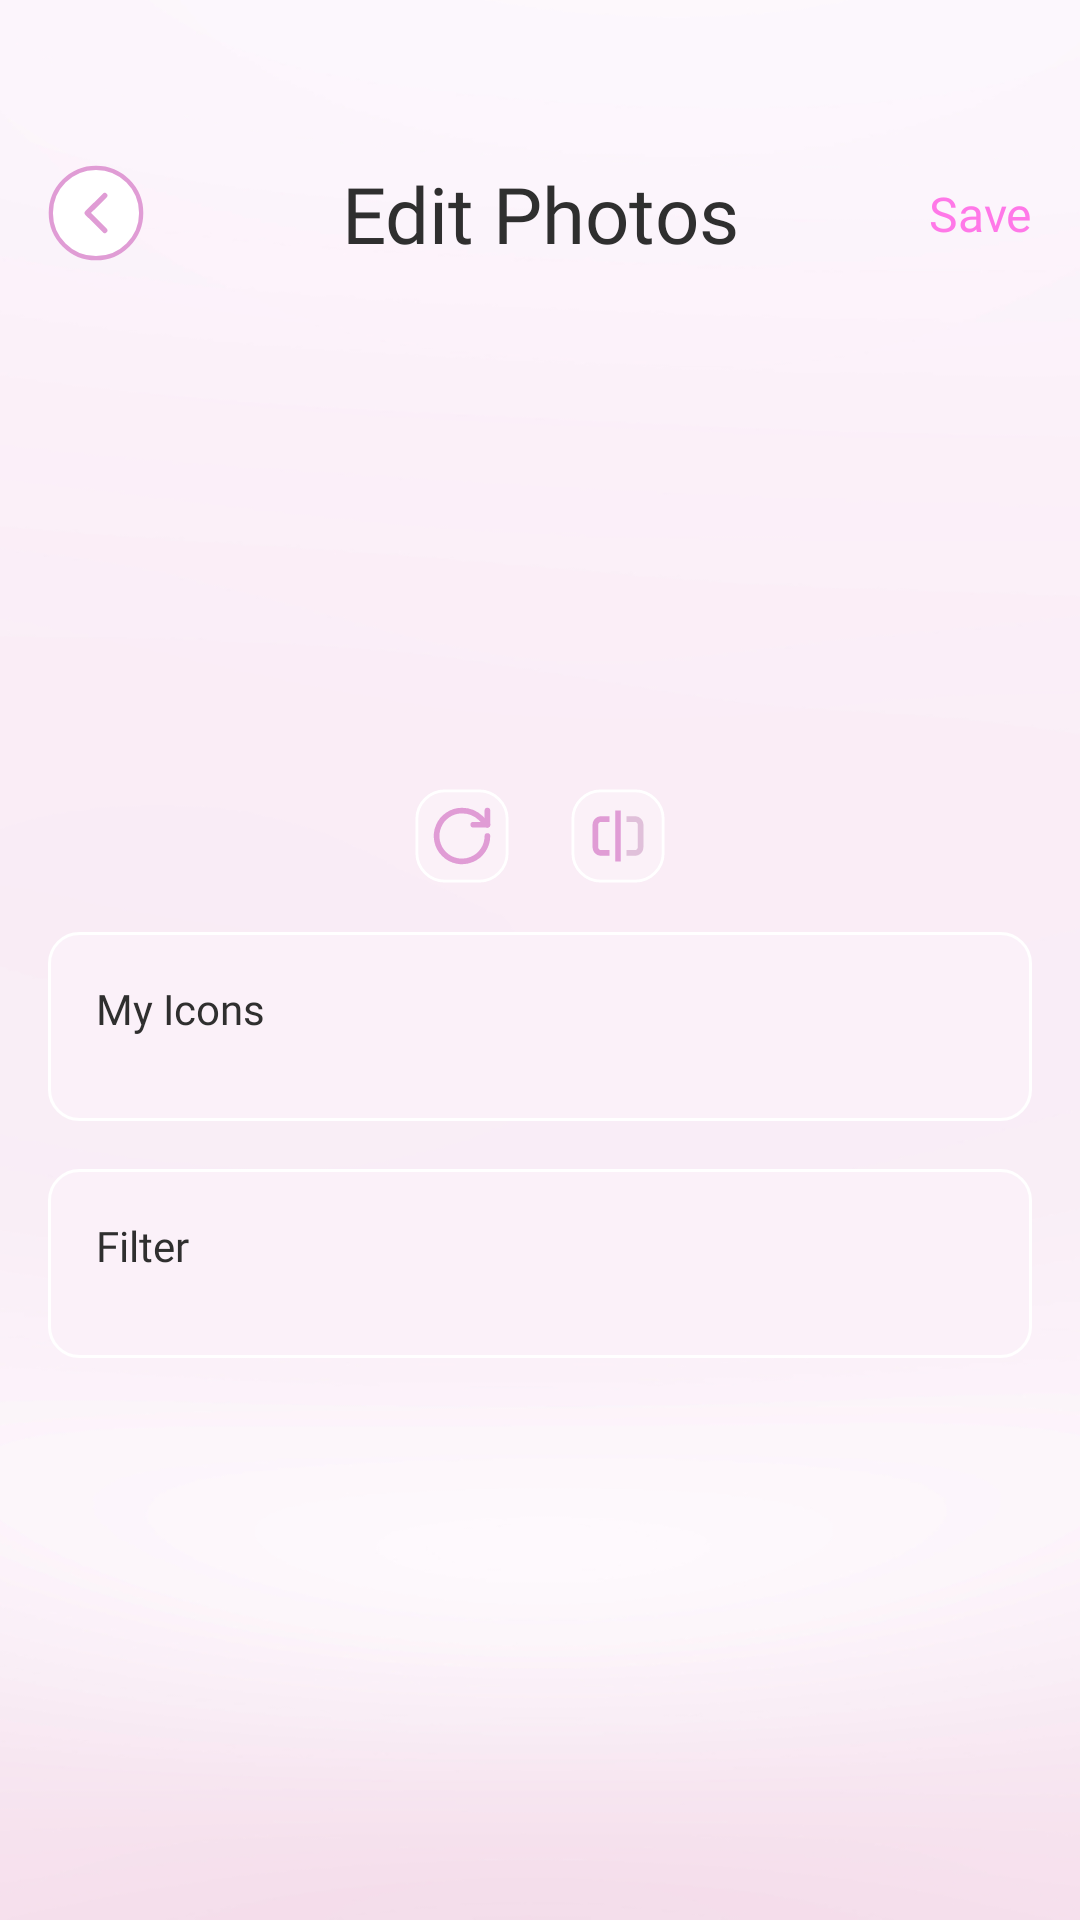

Produce the Android XML layout that renders to this screen, including the resource entries it uses.
<!-- AndroidManifest.xml: application theme Theme.St144_icon_changer -->
<!-- res/layout/activity_edit_photo.xml -->
<?xml version="1.0" encoding="utf-8"?>
<layout xmlns:android="http://schemas.android.com/apk/res/android"
    xmlns:app="http://schemas.android.com/apk/res-auto"
    xmlns:tools="http://schemas.android.com/tools">

    <data>

    </data>

    <androidx.constraintlayout.widget.ConstraintLayout
        android:layout_width="match_parent"
        android:layout_height="match_parent"
        android:background="@drawable/bg_home">

        <androidx.appcompat.widget.AppCompatImageView
            android:id="@+id/imvBack"
            android:layout_width="32dp"
            android:layout_height="32dp"
            android:layout_marginStart="16dp"
            android:layout_marginTop="55dp"
            android:src="@drawable/imv_back"
            app:layout_constraintStart_toStartOf="parent"
            app:layout_constraintTop_toTopOf="parent" />

        <androidx.appcompat.widget.AppCompatTextView
            android:id="@+id/tvTitle"
            android:layout_width="match_parent"
            android:layout_height="wrap_content"
            android:layout_marginHorizontal="80dp"
            android:ellipsize="marquee"
            android:fontFamily="@font/dk_smiling_cat"
            android:gravity="center"
            android:marqueeRepeatLimit="marquee_forever"
            android:singleLine="true"
            android:text="@string/edit_photos"
            android:textColor="@color/_2f2f2f"
            android:textSize="26sp"
            app:layout_constraintBottom_toBottomOf="@id/imvBack"
            app:layout_constraintTop_toTopOf="@id/imvBack" />

        <androidx.appcompat.widget.AppCompatTextView
            android:id="@+id/tvApply"
            android:layout_width="wrap_content"
            android:layout_height="wrap_content"
            android:layout_marginEnd="16dp"
            android:fontFamily="@font/roboto_medium"
            android:text="@string/save"
            android:textColor="@color/ff78e8"
            android:textSize="16sp"
            app:layout_constraintBottom_toBottomOf="@id/imvBack"
            app:layout_constraintEnd_toEndOf="parent"
            app:layout_constraintTop_toTopOf="@id/imvBack" />

        <RelativeLayout
            android:id="@+id/rl"
            android:layout_width="wrap_content"
            android:layout_height="wrap_content"
            app:layout_constraintEnd_toEndOf="parent"
            app:layout_constraintStart_toStartOf="parent"
            app:layout_constraintTop_toBottomOf="@id/tvTitle"
            android:layout_marginTop="22dp">

            <com.google.android.material.imageview.ShapeableImageView
                android:id="@+id/imvBG"
                android:layout_width="140dp"
                android:layout_height="140dp"
                android:layout_centerInParent="true"
                android:scaleType="centerCrop" />

            <androidx.appcompat.widget.AppCompatImageView
                android:id="@+id/imv"
                android:layout_width="140dp"
                android:layout_height="140dp"
                android:layout_centerInParent="true" />
        </RelativeLayout>

        <LinearLayout
            android:id="@+id/ll"
            android:layout_width="wrap_content"
            android:layout_height="wrap_content"
            android:layout_marginTop="12dp"
            android:gravity="center"
            android:orientation="horizontal"
            app:layout_constraintEnd_toEndOf="@id/rl"
            app:layout_constraintStart_toStartOf="@id/rl"
            app:layout_constraintTop_toBottomOf="@id/rl">

            <androidx.appcompat.widget.AppCompatImageView
                android:id="@+id/imvReset"
                android:layout_width="32dp"
                android:layout_height="32dp"
                android:layout_marginHorizontal="10dp"
                android:src="@drawable/ic_reset" />

            <androidx.appcompat.widget.AppCompatImageView
                android:id="@+id/imvRevert"
                android:layout_width="32dp"
                android:layout_height="32dp"
                android:layout_marginHorizontal="10dp"
                android:src="@drawable/ic_revert" />
        </LinearLayout>

        <LinearLayout
            android:id="@+id/llMyIcons"
            android:layout_width="match_parent"
            android:layout_height="wrap_content"
            android:layout_marginHorizontal="16dp"
            android:layout_marginTop="16dp"
            android:background="@drawable/bg_text_edit"
            android:orientation="vertical"
            app:layout_constraintTop_toBottomOf="@id/ll">

            <androidx.appcompat.widget.AppCompatTextView
                android:layout_width="wrap_content"
                android:layout_height="wrap_content"
                android:layout_marginStart="16dp"
                android:layout_marginTop="16dp"
                android:fontFamily="@font/roboto_medium"
                android:text="@string/my_icons"
                android:textColor="@color/_2f2f2f"
                android:textSize="14sp" />

            <androidx.recyclerview.widget.RecyclerView
                android:id="@+id/rcvMyIcons"
                android:layout_width="match_parent"
                android:layout_height="wrap_content"
                android:layout_marginHorizontal="1dp"
                android:layout_marginTop="12dp"
                android:layout_marginBottom="16dp"
                android:clipToPadding="false"
                android:orientation="horizontal"
                android:paddingStart="16dp"
                app:layoutManager="androidx.recyclerview.widget.LinearLayoutManager"
                app:layout_constraintBottom_toBottomOf="parent"
                tools:itemCount="10"
                tools:listitem="@layout/item_shape" />

        </LinearLayout>

        <LinearLayout
            android:id="@+id/llFilter"
            android:layout_width="match_parent"
            android:layout_height="wrap_content"
            android:layout_marginHorizontal="16dp"
            android:layout_marginTop="16dp"
            android:background="@drawable/bg_text_edit"
            android:orientation="vertical"
            app:layout_constraintTop_toBottomOf="@id/llMyIcons">

            <androidx.appcompat.widget.AppCompatTextView
                android:layout_width="wrap_content"
                android:layout_height="wrap_content"
                android:layout_marginStart="16dp"
                android:layout_marginTop="16dp"
                android:fontFamily="@font/roboto_medium"
                android:text="@string/filter"
                android:textColor="@color/_2f2f2f"
                android:textSize="14sp" />

            <androidx.recyclerview.widget.RecyclerView
                android:id="@+id/rcvFilter"
                android:layout_width="match_parent"
                android:layout_height="wrap_content"
                android:layout_marginHorizontal="1dp"
                android:layout_marginTop="12dp"
                android:layout_marginBottom="16dp"
                android:clipToPadding="false"
                android:orientation="horizontal"
                android:paddingStart="16dp"
                app:layoutManager="androidx.recyclerview.widget.LinearLayoutManager"
                app:layout_constraintBottom_toBottomOf="parent"
                tools:itemCount="10"
                tools:listitem="@layout/item_my_icons" />
        </LinearLayout>
        <LinearLayout
            android:id="@+id/llLoading"
            android:layout_width="match_parent"
            android:layout_height="match_parent"
            android:gravity="center"
            android:background="#3A111111"
            android:visibility="gone"
            android:orientation="horizontal">

            <com.airbnb.lottie.LottieAnimationView
                android:id="@+id/animationView"
                android:layout_width="100dp"
                android:layout_height="100dp"
                android:layout_marginBottom="-10dp"
                app:layout_constraintBottom_toTopOf="@+id/appCompatTextView2"
                app:layout_constraintEnd_toEndOf="parent"
                app:layout_constraintStart_toStartOf="parent"
                app:lottie_autoPlay="true"
                app:lottie_loop="true"
                app:lottie_rawRes="@raw/json_loading" />
        </LinearLayout>
    </androidx.constraintlayout.widget.ConstraintLayout>
</layout>
<!-- res/layout/item_shape.xml (included above) -->
<?xml version="1.0" encoding="utf-8"?>
<layout xmlns:android="http://schemas.android.com/apk/res/android">

    <data>

    </data>

    <RelativeLayout
        android:layout_width="wrap_content"
        android:layout_height="wrap_content"
        android:layout_marginEnd="16dp">

        <androidx.appcompat.widget.AppCompatImageView
            android:id="@+id/imv"
            android:layout_width="50dp"
            android:layout_height="50dp" />

        <androidx.appcompat.widget.AppCompatImageView
            android:id="@+id/imvTick"
            android:layout_width="28dp"
            android:layout_height="28dp"
            android:layout_centerInParent="true"
            android:src="@drawable/imv_tick" />
    </RelativeLayout>
</layout>
<!-- res/layout/item_my_icons.xml (included above) -->
<?xml version="1.0" encoding="utf-8"?>
<layout xmlns:android="http://schemas.android.com/apk/res/android"
    xmlns:app="http://schemas.android.com/apk/res-auto">

    <data>

    </data>

    <RelativeLayout
        android:layout_width="56dp"
        android:layout_height="56dp"
        android:layout_marginEnd="6dp"
        android:gravity="center">

        <com.google.android.material.imageview.ShapeableImageView
            android:id="@+id/bg"
            android:layout_width="56dp"
            android:layout_height="56dp"
            android:layout_centerInParent="true"
            app:shapeAppearanceOverlay="@style/ShapeAppearanceOverlay.App.CornerSize6Percents"/>

        <com.google.android.material.imageview.ShapeableImageView
            android:id="@+id/imv"
            android:layout_width="52dp"
            android:layout_height="52dp"
            android:src="@color/white"
            android:layout_centerInParent="true"
            app:shapeAppearanceOverlay="@style/ShapeAppearanceOverlay.App.CornerSize6Percents"/>
    </RelativeLayout>
</layout>
<!-- resources referenced by this layout -->
<resources>
  <color name="_2f2f2f">#2F2F2F</color>
  <color name="ff78e8">#FF78E8</color>
  <color name="white">#FFFFFFFF</color>
  <!-- drawable bg_text_edit (drawable) -->
  <?xml version="1.0" encoding="utf-8"?>
  <shape xmlns:android="http://schemas.android.com/apk/res/android">
      <solid android:color="@color/fbf1f9" />
      <corners android:radius="10dp" />
      <stroke
          android:width="1dp"
          android:color="@color/white" />
  </shape>
  <!-- drawable ic_revert (drawable) -->
  <vector xmlns:android="http://schemas.android.com/apk/res/android"
      android:width="34dp"
      android:height="34dp"
      android:viewportWidth="34"
      android:viewportHeight="34">
      <path
          android:fillColor="#3DFFFFFF"
          android:pathData="M1 11c0-5.52 4.48-10 10-10h12c5.52 0 10 4.48 10 10v12c0 5.52-4.48 10-10 10h-12c-5.52 0-10-4.48-10-10z"/>
      <path
          android:strokeColor="#FFFFFFFF"
          android:strokeWidth="1"
          android:pathData="M1 11c0-5.52 4.48-10 10-10h12c5.52 0 10 4.48 10 10v12c0 5.52-4.48 10-10 10h-12c-5.52 0-10-4.48-10-10z"/>
      <path
          android:fillColor="#80C590BC"
          android:pathData="M23 12c0.27 0 0.52 0.1 0.7 0.3 0.2 0.18 0.3 0.43 0.3 0.7v8c0 0.27-0.1 0.52-0.3 0.7-0.18 0.2-0.43 0.3-0.7 0.3h-3v2h3c0.8 0 1.56-0.32 2.12-0.88S26 21.8 26 21v-8c0-0.8-0.32-1.56-0.88-2.12S23.8 10 23 10h-3v2h3Z"/>
      <path
          android:fillColor="#FFE09CD5"
          android:pathData="M18 8h-2v18h2V8Zm-8 5c0-0.27 0.1-0.52 0.3-0.7 0.18-0.2 0.43-0.3 0.7-0.3h3v-2h-3c-0.8 0-1.56 0.32-2.12 0.88S8 12.2 8 13v8c0 0.8 0.32 1.56 0.88 2.12S10.2 24 11 24h3v-2h-3c-0.27 0-0.52-0.1-0.7-0.3-0.2-0.18-0.3-0.43-0.3-0.7v-8Z"/>
  </vector>
  <!-- drawable imv_back (drawable) -->
  <vector xmlns:android="http://schemas.android.com/apk/res/android"
      android:width="34dp"
      android:height="34dp"
      android:viewportWidth="34"
      android:viewportHeight="34">
      <path
          android:fillColor="#FFFFFFFF"
          android:pathData="M1 17c0-8.84 7.16-16 16-16h0c8.84 0 16 7.16 16 16v0c0 8.84-7.16 16-16 16h0c-8.84 0-16-7.16-16-16z"/>
      <path
          android:strokeColor="#FFE09CD5"
          android:strokeWidth="1.5"
          android:pathData="M1 17c0-8.84 7.16-16 16-16h0c8.84 0 16 7.16 16 16v0c0 8.84-7.16 16-16 16h0c-8.84 0-16-7.16-16-16z"/>
      <path
          android:strokeColor="#FFE09CD5"
          android:strokeWidth="1.88"
          android:strokeLineCap="round"
          android:strokeLineJoin="round"
          android:pathData="M20.1 10.81L13.9 17l6.2 6.19"/>
  </vector>
  <!-- drawable imv_tick (drawable) -->
  <vector xmlns:android="http://schemas.android.com/apk/res/android"
      android:width="28dp"
      android:height="28dp"
      android:viewportWidth="28"
      android:viewportHeight="28">
      <path
          android:fillColor="#FFFFFFFF"
          android:pathData="M11.14 17.68l9.89-9.9c0.23-0.23 0.5-0.34 0.82-0.34 0.3 0 0.58 0.11 0.81 0.35 0.24 0.23 0.35 0.5 0.35 0.83 0 0.32-0.11 0.6-0.35 0.83l-10.7 10.73c-0.24 0.24-0.5 0.35-0.82 0.35-0.31 0-0.58-0.11-0.82-0.35l-5.01-5.01c-0.24-0.24-0.35-0.51-0.34-0.83 0.01-0.32 0.13-0.6 0.37-0.84 0.23-0.23 0.5-0.35 0.83-0.35 0.32 0 0.6 0.12 0.83 0.35l4.14 4.18Z"/>
  </vector>
  <string name="edit_photos">Edit Photos</string>
  <string name="filter">Filter</string>
  <string name="my_icons">My Icons</string>
  <string name="save">Save</string>
  <style name="ShapeAppearanceOverlay.App.CornerSize6Percents" parent="">
          <item name="cornerSize">6dp</item>
      </style>
  <style name="Theme.St144_icon_changer" parent="Base.Theme.St144_icon_changer" />
  <color name="fbf1f9">#fbf1f9</color>
  <style name="Base.Theme.St144_icon_changer" parent="Theme.Material3.DayNight.NoActionBar">
          <item name="android:windowTranslucentStatus">false</item>
          <item name="android:statusBarColor">@android:color/transparent</item>
      </style>
</resources>
